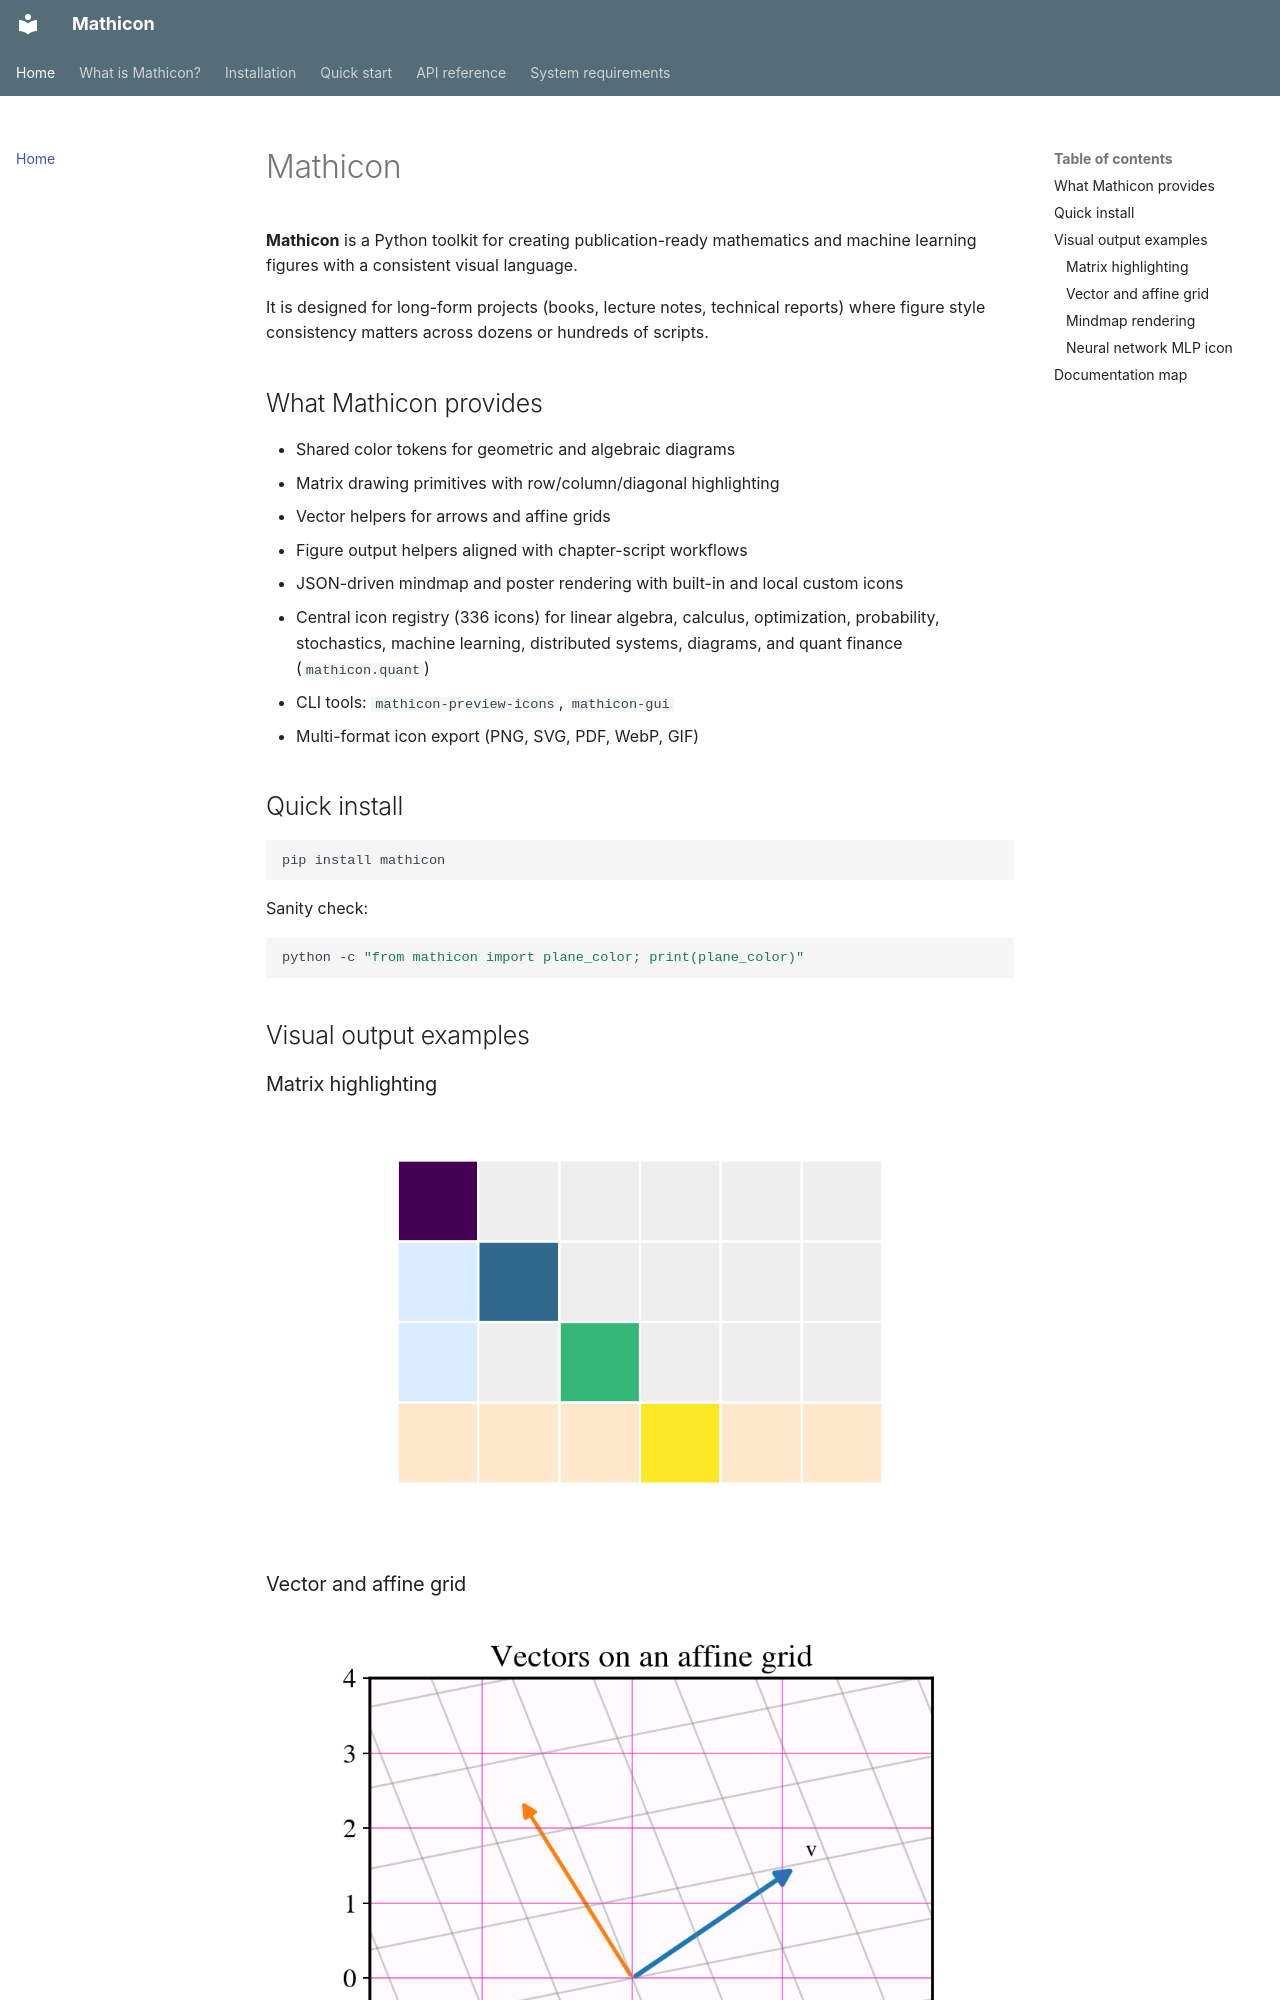

repository: xuanxinjushi/mathicon-docs · page: index.html · generator: mkdocs

# Mathicon

**Mathicon** is a Python toolkit for creating publication-ready mathematics and machine learning figures with a consistent visual language.

It is designed for long-form projects (books, lecture notes, technical reports) where figure style consistency matters across dozens or hundreds of scripts.

## What Mathicon provides

- Shared color tokens for geometric and algebraic diagrams
- Matrix drawing primitives with row/column/diagonal highlighting
- Vector helpers for arrows and affine grids
- Figure output helpers aligned with chapter-script workflows
- JSON-driven mindmap and poster rendering with built-in and local custom icons
- Central icon registry (336 icons) for linear algebra, calculus, optimization, probability, stochastics, machine learning, distributed systems, diagrams, and quant finance (`mathicon.quant`)
- CLI tools: `mathicon-preview-icons`, `mathicon-gui`
- Multi-format icon export (PNG, SVG, PDF, WebP, GIF)
